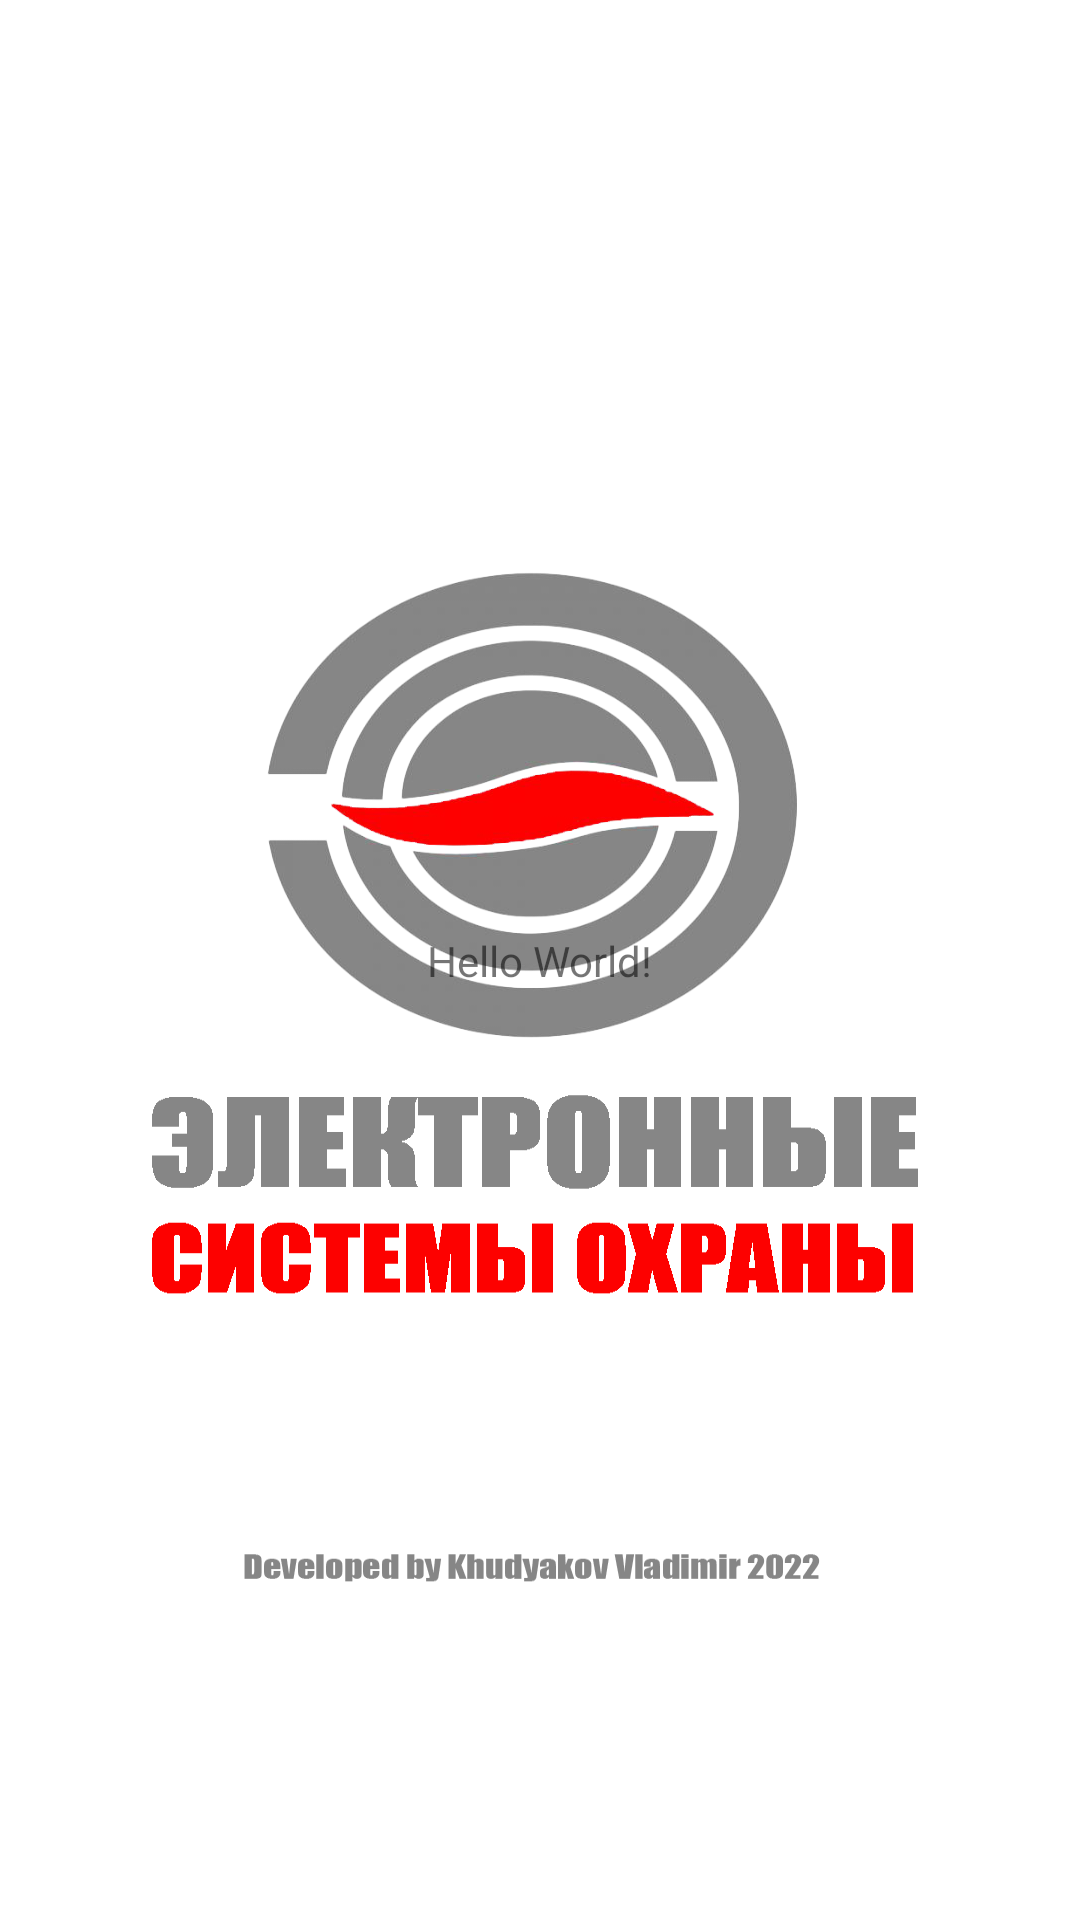

Produce the Android XML layout that renders to this screen, including the resource entries it uses.
<!-- AndroidManifest.xml: activity theme Theme.Objects.Launcher -->
<!-- res/layout/activity_main.xml -->
<?xml version="1.0" encoding="utf-8"?>

<androidx.constraintlayout.widget.ConstraintLayout
        xmlns:android="http://schemas.android.com/apk/res/android"
        xmlns:tools="http://schemas.android.com/tools"
        xmlns:app="http://schemas.android.com/apk/res-auto"
        android:layout_width="match_parent"
        android:layout_height="match_parent"
        tools:context=".view.MainActivity">
    <TextView
            android:layout_width="wrap_content"
            android:layout_height="wrap_content"
            android:text="Hello World!"
            app:layout_constraintBottom_toBottomOf="parent"
            app:layout_constraintLeft_toLeftOf="parent"
            app:layout_constraintRight_toRightOf="parent"
            app:layout_constraintTop_toTopOf="parent"/>

</androidx.constraintlayout.widget.ConstraintLayout>
<!-- resources referenced by this layout -->
<resources>
  <style name="Theme.Objects.Launcher">
          <item name="android:windowBackground">
              @drawable/eso
          </item>
      </style>
  <!-- drawable eso: png bitmap (drawable, 104539 bytes) -->
</resources>
